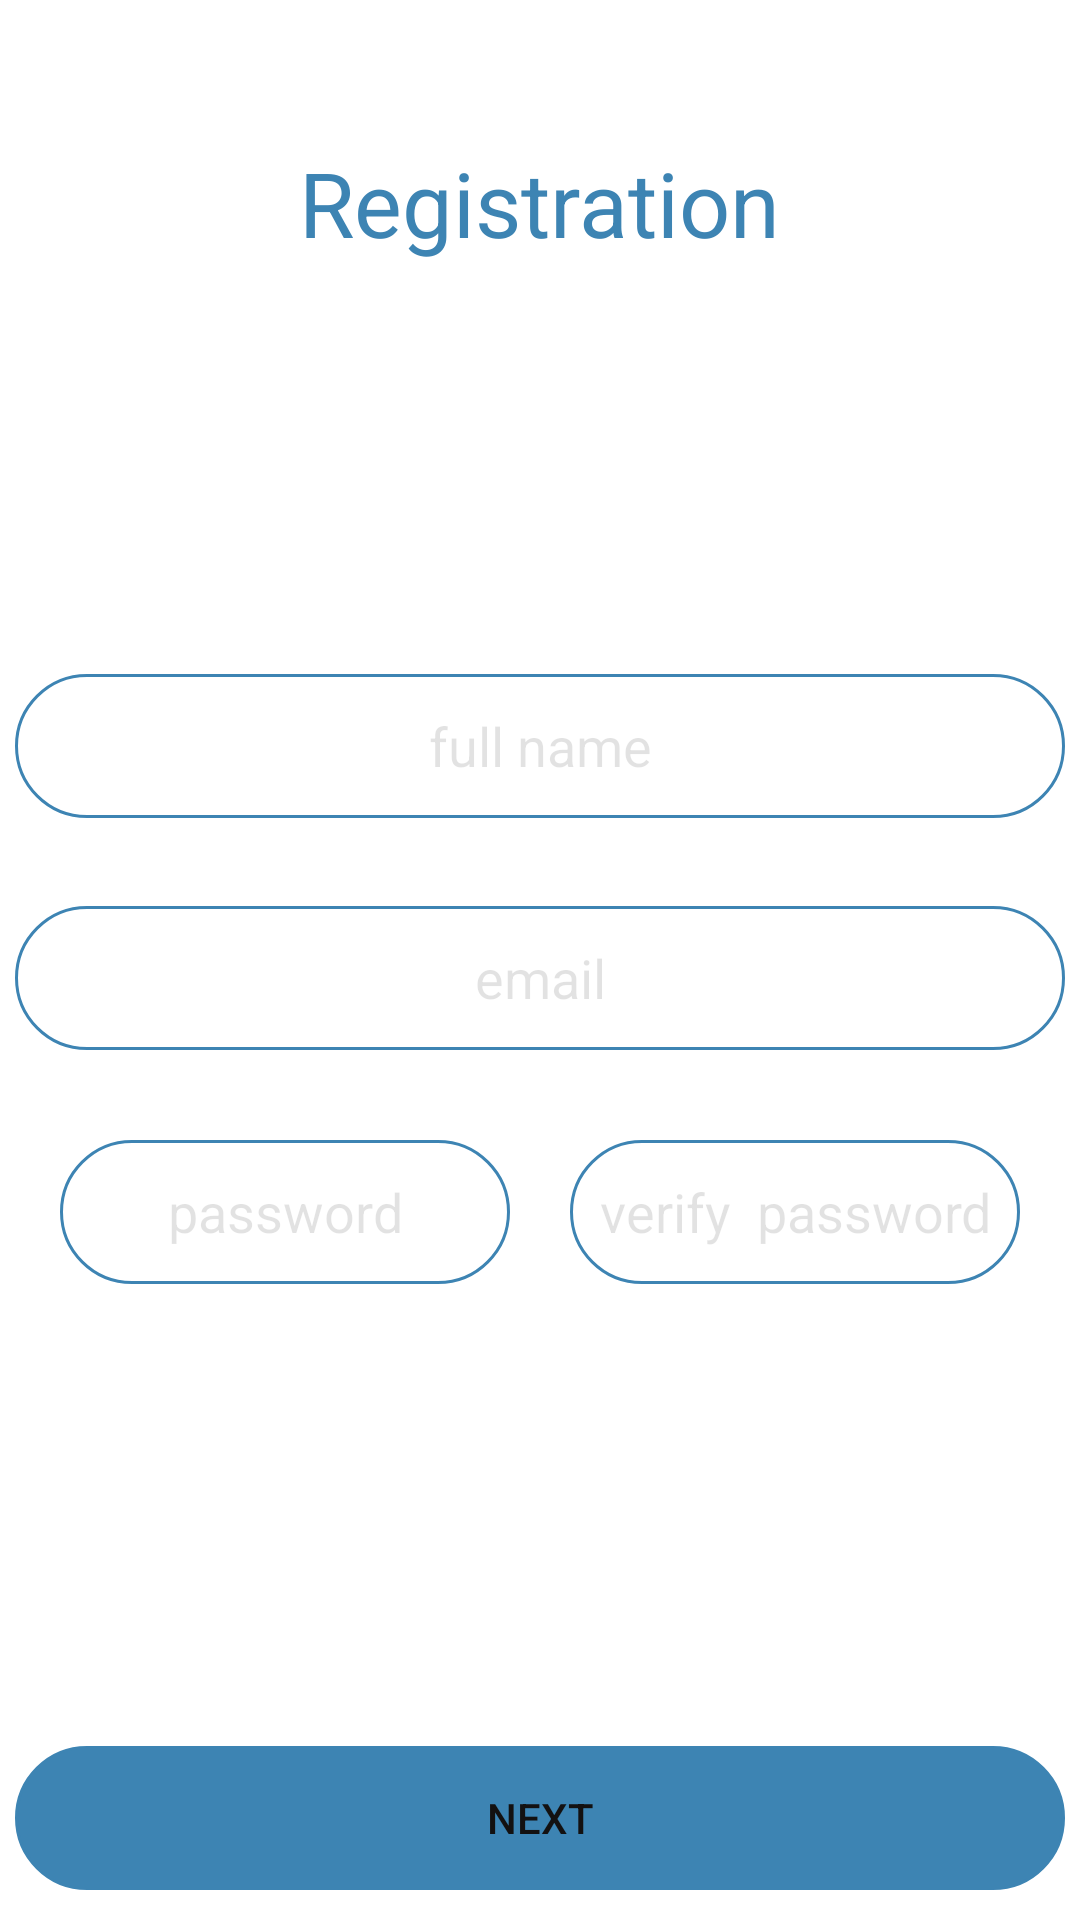

Reconstruct the res/layout file that produces this screen, plus the resources it refers to.
<!-- AndroidManifest.xml: application theme Theme.InManage1 -->
<!-- res/layout/fragment_register.xml -->
<?xml version="1.0" encoding="utf-8"?>
<androidx.constraintlayout.widget.ConstraintLayout xmlns:android="http://schemas.android.com/apk/res/android"
    xmlns:app="http://schemas.android.com/apk/res-auto"
    xmlns:tools="http://schemas.android.com/tools"
    android:layout_width="match_parent"
    android:layout_height="match_parent"
    tools:context=".RegisterFragment">

    <TextView
        android:id="@+id/register_register"
        android:layout_width="wrap_content"
        android:layout_height="wrap_content"
        android:layout_marginStart="150dp"
        android:layout_marginTop="30dp"
        android:layout_marginEnd="150dp"
        android:text="Registration"
        android:textColor="#3D84B3"
        android:textSize="30sp"
        app:layout_constraintBottom_toTopOf="@+id/register_fullName"
        app:layout_constraintEnd_toEndOf="parent"
        app:layout_constraintStart_toStartOf="parent"
        app:layout_constraintTop_toTopOf="parent" /><![CDATA[

    />





    ]]>

    <EditText
        android:id="@+id/register_fullName"
        android:layout_width="350dp"
        android:layout_height="48dp"
        android:layout_marginStart="50dp"
        android:layout_marginTop="120dp"
        android:layout_marginEnd="50dp"
        android:layout_marginBottom="12dp"
        android:autoText="false"
        android:background="@drawable/buttons"
        android:ems="10"
        android:hint="full name"
        android:inputType="textPersonName"
        android:textAlignment="center"
        android:textColorHint="#1D000000"
        app:layout_constraintBottom_toTopOf="@+id/register_email"
        app:layout_constraintEnd_toEndOf="parent"
        app:layout_constraintStart_toStartOf="parent"
        app:layout_constraintTop_toBottomOf="@+id/register_register"
        tools:text="@tools:sample/full_names" />

    <EditText
        android:id="@+id/register_email"
        android:layout_width="350dp"
        android:layout_height="48dp"
        android:layout_marginBottom="273dp"
        android:background="@drawable/buttons"
        android:ems="10"
        android:hint="email"
        android:inputType="textPersonName"
        android:textAlignment="center"
        android:textColorHint="#1D000000"
        app:layout_constraintBottom_toBottomOf="parent"
        app:layout_constraintEnd_toEndOf="parent"
        app:layout_constraintStart_toStartOf="parent"
        app:layout_constraintTop_toBottomOf="@+id/register_fullName"
        app:layout_constraintVertical_bias="0.139" />

    <EditText
        android:id="@+id/register_password"
        android:layout_width="150dp"
        android:layout_height="48dp"
        android:layout_marginTop="30dp"
        android:background="@drawable/buttons"
        android:ems="10"
        android:hint="password"
        android:inputType="textPassword"
        android:textAlignment="center"
        android:textColorHint="#1D000000"
        app:layout_constraintEnd_toStartOf="@+id/register_password2"
        app:layout_constraintHorizontal_bias="0.5"
        app:layout_constraintStart_toStartOf="parent"
        app:layout_constraintTop_toBottomOf="@+id/register_email" />

    <EditText
        android:id="@+id/register_password2"
        android:layout_width="150dp"
        android:layout_height="48dp"
        android:layout_marginTop="30dp"
        android:background="@drawable/buttons"
        android:ems="10"
        android:hint="verify  password"
        android:inputType="textPassword"
        android:textAlignment="center"
        android:textColorHint="#1D000000"
        app:layout_constraintEnd_toEndOf="parent"
        app:layout_constraintHorizontal_bias="0.5"
        app:layout_constraintStart_toEndOf="@+id/register_password"
        app:layout_constraintTop_toBottomOf="@+id/register_email" />

    <Button
        android:id="@+id/register_continue"
        android:layout_width="350dp"
        android:layout_height="48dp"
        android:layout_marginBottom="10dp"
        android:background="@drawable/buttons"
        android:radius="50dp"
        android:text="next"
        android:textAlignment="center"
        android:textColor="#131111"
        app:backgroundTint="#3D84B3"
        app:layout_constraintBottom_toBottomOf="parent"
        app:layout_constraintEnd_toEndOf="parent"
        app:layout_constraintHorizontal_bias="0.508"
        app:layout_constraintStart_toStartOf="parent" />

</androidx.constraintlayout.widget.ConstraintLayout>
<!-- resources referenced by this layout -->
<resources>
  <!-- drawable buttons (drawable) -->
  <?xml version="1.0" encoding="utf-8"?>
  <shape xmlns:android="http://schemas.android.com/apk/res/android" android:shape="rectangle">
  
      <stroke android:color="#3D84B3" android:width="1dp"/>
  
      <corners android:radius="50dp"/>
  
  </shape>
  <style name="Theme.InManage1" parent="Theme.MaterialComponents.DayNight.DarkActionBar">
          
          <item name="colorPrimary">@color/purple_500</item>
          <item name="colorPrimaryVariant">@color/purple_700</item>
          <item name="colorOnPrimary">@color/white</item>
          
          <item name="colorSecondary">@color/teal_200</item>
          <item name="colorSecondaryVariant">@color/teal_700</item>
          <item name="colorOnSecondary">@color/black</item>
          
          <item name="android:statusBarColor" tools:targetApi="l">?attr/colorPrimaryVariant</item>
          
      </style>
  <!-- not gathered from this repository: default colours our renderer supplied (Android Studio template values) -->
  <color name="purple_500">#FF6200EE</color>
  <color name="purple_700">#FF3700B3</color>
  <color name="teal_200">#FF03DAC5</color>
  <color name="teal_700">#FF018786</color>
  <color name="black">#FF000000</color>
  <color name="white">#FFFFFFFF</color>
</resources>
